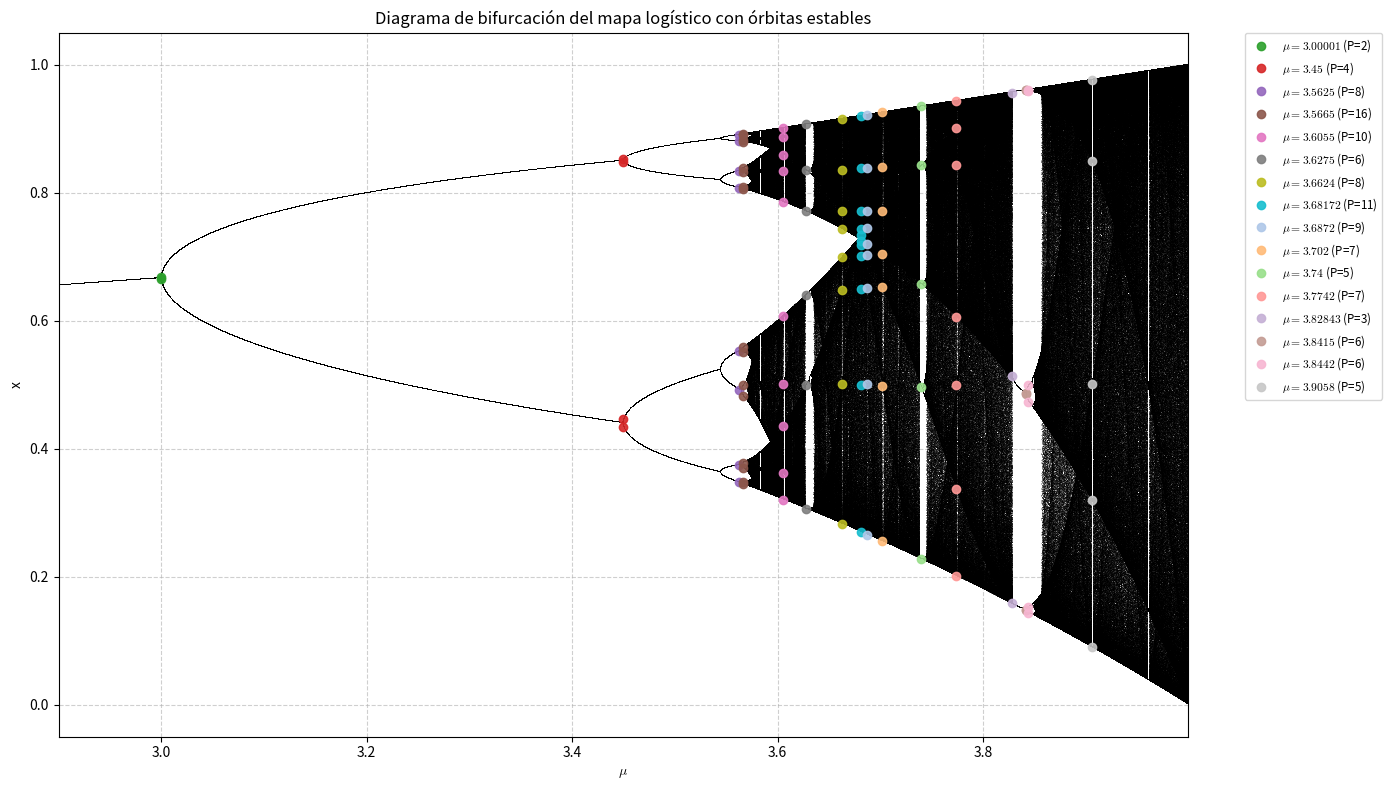

Source code (Python):
import numpy as np
import matplotlib.pyplot as plt
import matplotlib.cm as cm # Import colormap module

# --- AÑADE ESTAS LÍNEAS ---
plt.rcParams['text.usetex'] = False  # Asegurarse de que no use LaTeX externo
# plt.rcParams['text.latex.preamble'] = r'\usepackage{amsmath}' # Aunque no use LaTeX externo, esto a veces ayuda con mathtext
plt.rcParams['mathtext.fontset'] = 'cm' # Usa la fuente Computer Modern para mathtext
# --------------------------

# Definir el rango de valores para r
# Adjusted start of r_values to include mu=0.5
r_values = np.arange(2.9, 4.0, 0.0001)

# Número de iteraciones y las que se van a graficar
iterations = 2000
last = 1000

# Inicializar el array para los valores de x
x = 1e-5 * np.ones(r_values.shape)

# Crear la figura y el eje
plt.figure(figsize=(14, 8)) # Increased figure size again for more data

# Iterar sobre los valores de r para el diagrama de bifurcación
for i in range(iterations):
    x = r_values * x * (1 - x)
    # En las últimas iteraciones, graficar los puntos del diagrama
    if i >= (iterations - last):
        plt.plot(r_values, x, ',k', alpha=0.3, markersize=0.5) # Even lighter background for more overlaid points

# --- TODA LA DATA EXTRAÍDA DE LAS TABLAS LATEX PARA ÓRBITAS ESTABLES ---
stable_orbits_data = [
    
    (3.00001, 2, [0.6656120207559282, 0.6677202014700001]), # Period-2 orbit
    
    # From the table for mu in [0,3] (provided in previous turn)
    (3.45, 4, [0.4459676567920575, 0.852427745311734, 0.4339916609539821, 0.8474680021585316]),
    (3.5625, 8, [0.492232189725365, 0.8904100427526016, 0.34762874472006067, 0.8079144395107305,
                  0.5528597364140739, 0.880670834448461, 0.3743821125386131, 0.8344092713709429]),
    (3.5665, 16, [0.838899467542254, 0.48200231368335866, 0.8904697510440758, 0.3478527766575743,
                  0.8090648847937156, 0.5509489861057418, 0.8823670822060268, 0.37018634561899044,
                  0.8315238225834849, 0.4996379577202319, 0.891624532522663, 0.3446316993399262,
                  0.8055321549864815, 0.5586925897435218, 0.8793390491461762, 0.3784123756802915]),

    # From first table (interval 3.56995 < mu < 4)
    (3.6055, 10, [0.9013725844806769, 0.3205291246046368, 0.785242583712226, 0.6080195080502302,
                  0.8593052539924549, 0.4359039925717974, 0.8865625309544296, 0.362603006536723,
                  0.8333106096381467, 0.5008185072158021]),
    (3.6275, 6, [0.7708464170152596, 0.6407696472097291, 0.8349921205547574,
                 0.499797962675559, 0.9068748519292111, 0.30635273103215666]),
    (3.6624, 8, [0.7432272471261291, 0.6989342701099414, 0.7706610919783411, 0.6473020004139705,
                 0.8361336867566139, 0.5018006032834138, 0.9155881258685924, 0.2830541128946623]),
    (3.68172, 11, [0.7250638969792778, 0.7339370471142395, 0.7189421957416284, 0.74394422954138,
                   0.7013353082604845, 0.7711881428644469, 0.6496652335294268, 0.8379606423178432,
                   0.499913529697628, 0.9204299724713629, 0.2696441592094289]),
    (3.6872, 9, [0.2657954282681484, 0.7195505115478071, 0.7440680107198037, 0.7021564684114944,
                 0.771114321076577, 0.6507798302377812, 0.8379731406680769, 0.500626468692557,
                 0.9217985529104166]),
    (3.7020, 7, [0.7038164287080472, 0.7717147122649582, 0.6521854682437301, 0.8397601372116263,
                 0.4981524079974901, 0.9254873628668389, 0.25529178595838636]),
    (3.74, 5, [0.842538311847857, 0.49617646838741175, 0.9349453234664683,
               0.2274763953239883, 0.6572335095050293]),
    (3.7742, 7, [0.2010272647771743, 0.6061942788221429, 0.9009874979539385, 0.33669270775832894,
                 0.8428948347524774, 0.49979138592692884, 0.9435498357474521]),
    (3.82843, 3, [0.5139418448568985, 0.9563633487732167, 0.15976993160815986]),
    (3.8415, 6, [0.1486296807799159, 0.4860991796294752, 0.9596326961720238,
                 0.1488111995779169, 0.4865890772387863, 0.9596840952793992]),
    (3.8442, 6, [0.9610472346930975, 0.14390934682529946, 0.47360331308723286, 0.958371418795577,
                 0.15336682863451812, 0.49915185778191484]),
    (3.9058, 5, [0.8489540057737763, 0.5008450376230533, 0.9764472109128072,
                 0.08982580405252519, 0.3193269943655632])
  
]
# --- FIN DE LA DATA ---

# Choose a colormap for distinct colors.
# 'tab20' has 20 distinct colors. If more than 20 stable orbits are plotted,
# colors will repeat, but it's usually still distinguishable.
colors = colors = ["#2ca02c", "#d62728", "#9467bd", "#8c564b",
                    "#e377c2", "#7f7f7f", "#bcbd22", "#17becf", "#aec7e8", "#ffbb78",
                    "#98df8a", "#ff9896", "#c5b0d5", "#c49c94", "#f7b6d2", "#c7c7c7"]


# Plot each stable orbit
for idx, (mu_val, period_val, x_points) in enumerate(stable_orbits_data):
    # Create an array of mu_val repeated for each x_point
    mu_array = np.full_like(x_points, mu_val, dtype=float) # Ensure float type
    # Plot the points with a distinct color and marker
    plt.plot(mu_array, x_points, 'o', color=colors[idx], markersize=6, # Slightly smaller markers
             label=f'$\mu={mu_val}$ (P={period_val})', alpha=0.9)

# Configurar los ejes
plt.xlim(r_values.min(), r_values.max()) # Set x-limits based on r_values range
plt.xlabel(r"$\mu$")
plt.ylabel("x")
plt.title("Diagrama de bifurcación del mapa logístico con órbitas estables")
plt.legend(bbox_to_anchor=(1.05, 1), loc='upper left', borderaxespad=0., fontsize='small') # Smaller font for legend
plt.grid(True, linestyle='--', alpha=0.6)
plt.tight_layout()
plt.show()